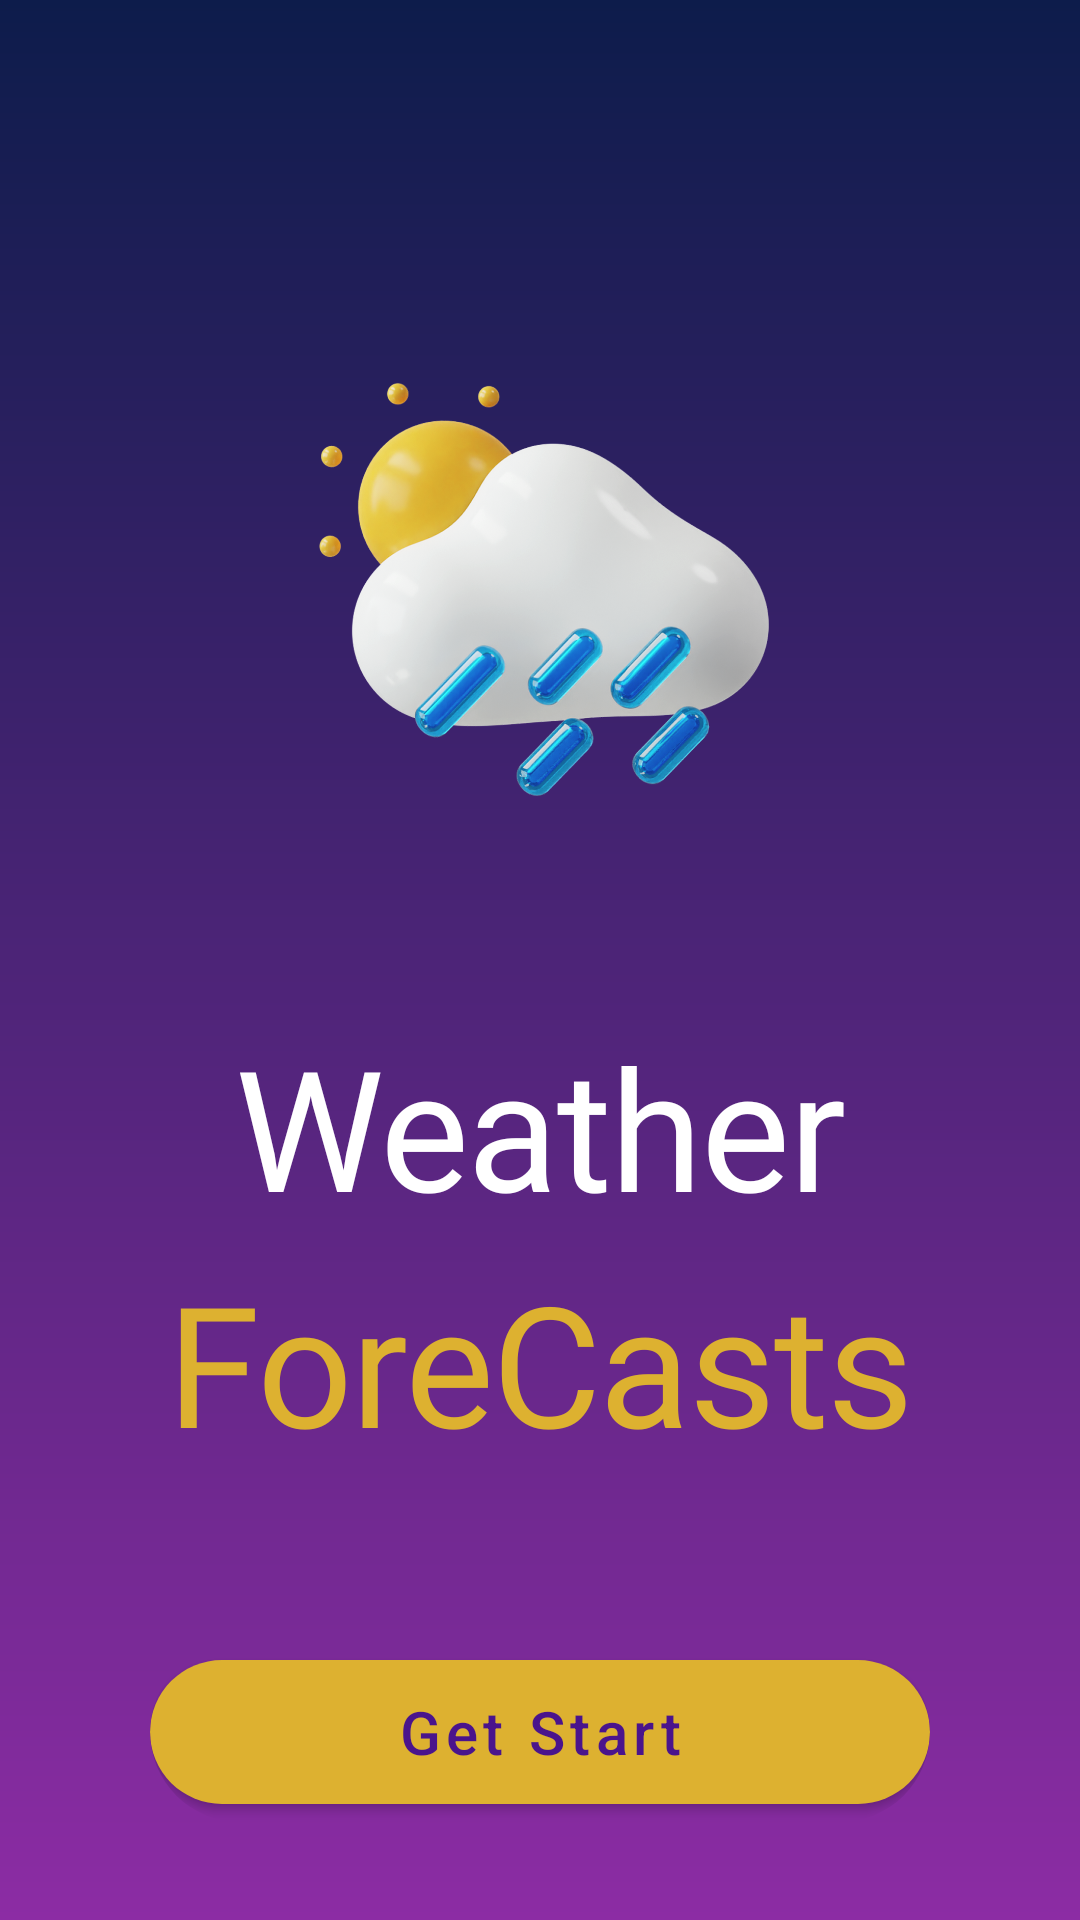

This screen was rendered from an Android layout file. Write that file and the resources it references.
<!-- AndroidManifest.xml: application theme Theme.WeatherForecastApp.NoActionBar -->
<!-- res/layout/splash_fragment_a1.xml -->
<?xml version="1.0" encoding="utf-8"?>
<androidx.constraintlayout.widget.ConstraintLayout xmlns:android="http://schemas.android.com/apk/res/android"
    xmlns:app="http://schemas.android.com/apk/res-auto"
    android:layout_width="match_parent"
    android:layout_height="match_parent"
    android:background="@drawable/bg_gradient"
    android:padding="16dp">

    <androidx.cardview.widget.CardView
        android:id="@+id/cardWeatherIcon"
        android:layout_width="0dp"
        android:layout_height="wrap_content"
        android:layout_marginTop="40dp"
        app:cardCornerRadius="24dp"
        app:cardElevation="0dp"
        app:cardBackgroundColor="@android:color/transparent"
        app:layout_constraintTop_toTopOf="parent"
        app:layout_constraintStart_toStartOf="parent"
        app:layout_constraintEnd_toEndOf="parent">

        <ImageView
            android:layout_width="match_parent"
            android:layout_height="250dp"
            android:scaleType="centerInside"
            android:src="@mipmap/ic_weather1"
            android:contentDescription="@string/weather_icon"
            android:padding="16dp"/>
    </androidx.cardview.widget.CardView>

    <androidx.cardview.widget.CardView
        android:id="@+id/cardTitle"
        android:layout_width="0dp"
        android:layout_height="wrap_content"
        android:layout_marginTop="24dp"
        app:cardCornerRadius="0dp"
        app:cardElevation="0dp"
        app:cardBackgroundColor="@android:color/transparent"
        app:layout_constraintTop_toBottomOf="@id/cardWeatherIcon"
        app:layout_constraintStart_toStartOf="parent"
        app:layout_constraintEnd_toEndOf="parent">

        <LinearLayout
            android:layout_width="match_parent"
            android:layout_height="wrap_content"
            android:orientation="vertical"
            android:gravity="center"
            android:paddingHorizontal="16dp"
            android:paddingVertical="8dp">

            <TextView
                android:id="@+id/txtWeather"
                android:layout_width="match_parent"
                android:layout_height="wrap_content"
                android:text="@string/first_title"
                android:textSize="56sp"
                android:textColor="@color/white"
                android:fontFamily="@font/poppins_bold"
                android:letterSpacing="-0.01"
                android:gravity="center" />

            <TextView
                android:id="@+id/txtForecasts"
                android:layout_width="match_parent"
                android:layout_height="wrap_content"
                android:layout_marginTop="4dp"
                android:text="@string/second_title"
                android:textSize="56sp"
                android:textColor="@color/yellow_color"
                android:fontFamily="@font/poppins_medium"
                android:letterSpacing="-0.01"
                android:gravity="center" />
        </LinearLayout>
    </androidx.cardview.widget.CardView>

    <androidx.cardview.widget.CardView
        android:id="@+id/cardButton"
        android:layout_width="wrap_content"
        android:layout_height="wrap_content"
        android:layout_marginTop="48dp"
        app:cardCornerRadius="60dp"
        app:cardElevation="0dp"
        app:cardBackgroundColor="@color/transparent"
        app:layout_constraintTop_toBottomOf="@id/cardTitle"
        app:layout_constraintStart_toStartOf="parent"
        app:layout_constraintEnd_toEndOf="parent">

        <com.google.android.material.button.MaterialButton
            android:id="@+id/btnGetStarted"
            android:layout_width="260dp"
            android:layout_height="60dp"
            android:text="@string/btn_get_start"
            android:textAllCaps="false"
            android:textColor="@color/text_btn"
            android:textSize="20sp"
            app:cornerRadius="30dp"
            app:backgroundTint="@color/yellow_color"/>

    </androidx.cardview.widget.CardView>
</androidx.constraintlayout.widget.ConstraintLayout>
<!-- resources referenced by this layout -->
<resources>
  <color name="text_btn">#4A148C</color>
  <color name="transparent">@android:color/transparent</color>
  <color name="white">#FFFFFF</color>
  <color name="yellow_color">#DDB130</color>
  <!-- drawable bg_gradient (drawable) -->
  <?xml version="1.0" encoding="utf-8"?>
  <shape xmlns:android="http://schemas.android.com/apk/res/android">
  <gradient
      android:startColor="#0D1C4B"
      android:endColor="#8C2CA4"
      android:angle="270"/>
  </shape>
  <!-- mipmap ic_weather1: png bitmap (mipmap-hdpi, 157751 bytes) -->
  <string name="btn_get_start">Get Start</string>
  <string name="first_title">Weather</string>
  <string name="second_title">ForeCasts</string>
  <string name="weather_icon">Weather icon</string>
  <style name="Theme.WeatherForecastApp.NoActionBar" parent="Theme.MaterialComponents.DayNight.NoActionBar">
          <item name="android:statusBarColor">@android:color/transparent</item>
      </style>
</resources>
